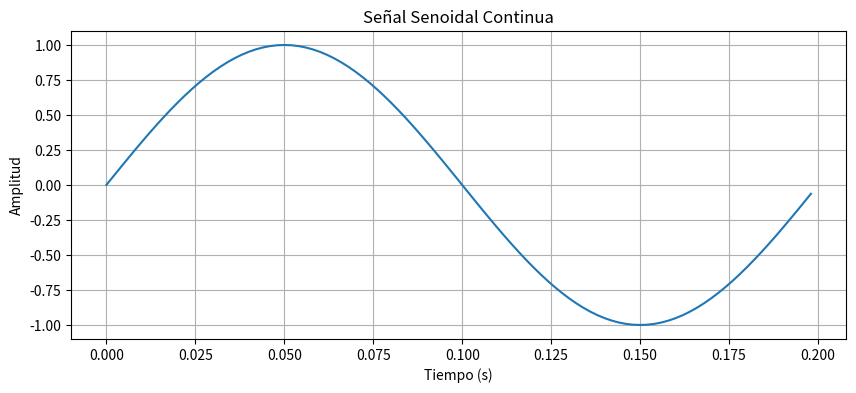
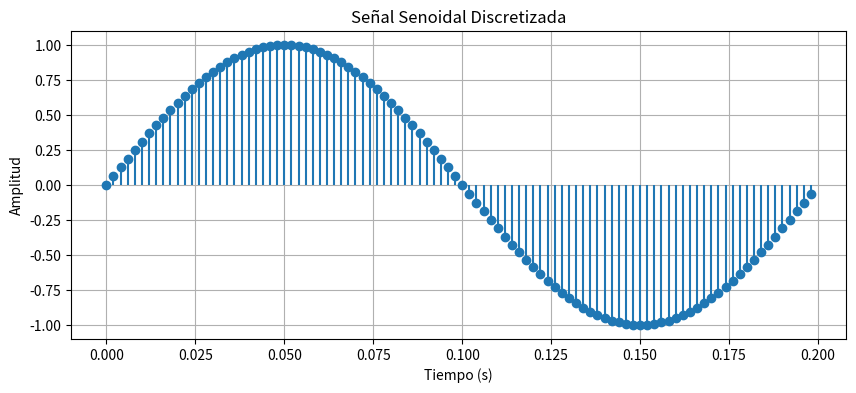

Write the Python code that produced these figures, in order.
# -*- coding: utf-8 -*-
"""
Created on Sat Sep  9 21:27:31 2023

[redacted]
"""

import numpy as np
import matplotlib.pyplot as plt

frecuencia_senoidal = 5  # Frecuencia de la señal senoidal en Hz
amplitud_senoidal = 1.0
periodo_senoidal = 1 / frecuencia_senoidal  # Periodo de la señal senoidal en segundos
frecuencia_muestreo = 500  # Frecuencia de muestreo en Hz

# Creacion de vector de tiempo desde cero a l periodo, con un intervalo Ts
tiempo = np.arange(0, periodo_senoidal, 1 / frecuencia_muestreo)

# Creacion de la señal senoidal
senoidal = amplitud_senoidal * np.sin(2 * np.pi * frecuencia_senoidal * tiempo)

# Figura con la señal continua
plt.figure(figsize=(10, 4))
plt.plot(tiempo, senoidal)
plt.title('Señal Senoidal Continua')
plt.xlabel('Tiempo (s)')
plt.ylabel('Amplitud')
plt.grid(True)
plt.show()

# Creacion de vector de muestras discretas a una determinada Fs
muestras = np.arange(0, periodo_senoidal, 1 / frecuencia_muestreo)

# Creacion de la señal senoidal descretizada
senoidal_discretizada = amplitud_senoidal * np.sin(2 * np.pi * frecuencia_senoidal * muestras)

# Figura con la señal discreta
plt.figure(figsize=(10, 4))
plt.stem(muestras, senoidal_discretizada, basefmt=' ')
plt.title('Señal Senoidal Discretizada')
plt.xlabel('Tiempo (s)')
plt.ylabel('Amplitud')
plt.grid(True)
plt.show()
